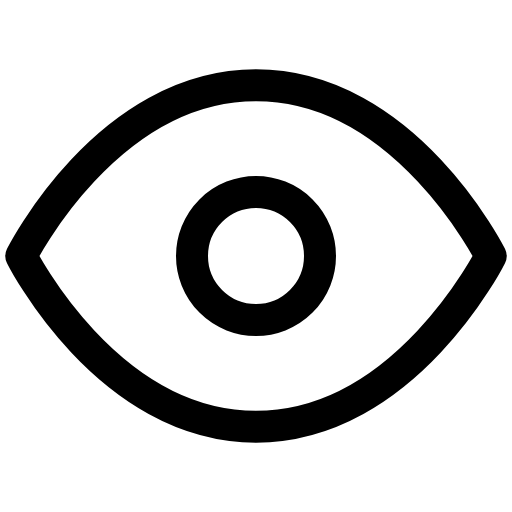
t = 0.00 s
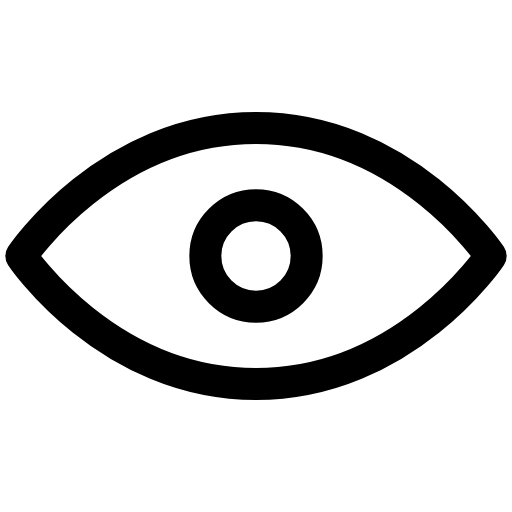
t = 0.38 s
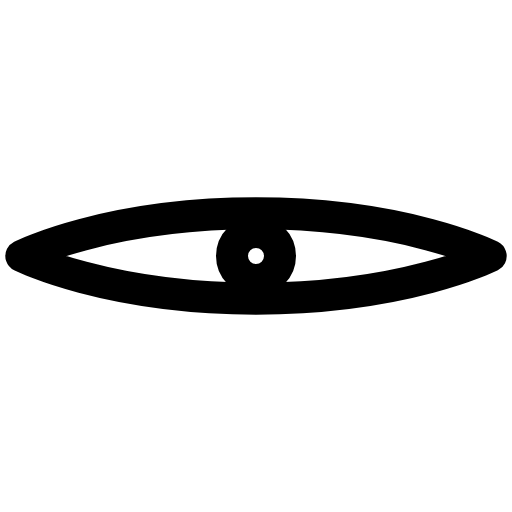
t = 1.13 s
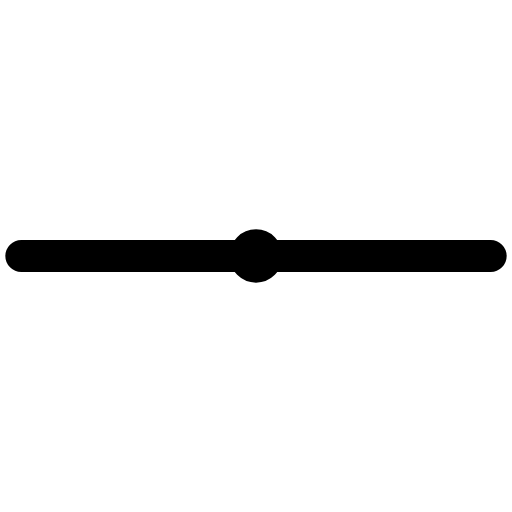
t = 1.50 s
t = 1.88 s: frame unchanged from t = 1.13 s, image omitted
t = 2.63 s: frame unchanged from t = 0.38 s, image omitted

The animated SVG that drew these frames (rendered in a browser with its animation timeline set to each time). Animation: 2 SMIL elements (animate=2); one cycle of 3.00 s, repeats indefinitely.

<svg viewBox="0 0 24 24" width="24" height="24" fill="none" stroke="currentColor" stroke-width="1.5" stroke-linecap="round" stroke-linejoin="round" xmlns="http://www.w3.org/2000/svg">
  <path d="M1 12s4-8 11-8 11 8 11 8-4 8-11 8-11-8-11-8z">
    <animate attributeName="d" values="M1 12s4-8 11-8 11 8 11 8-4 8-11 8-11-8-11-8z;M1 12s4 0 11 0 11 0 11 0-4 0-11 0-11 0-11 0z;M1 12s4-8 11-8 11 8 11 8-4 8-11 8-11-8-11-8z" dur="3s" repeatCount="indefinite"/>
  </path>
  <circle cx="12" cy="12" r="3">
    <animate attributeName="r" values="3;0.5;3" dur="3s" repeatCount="indefinite"/>
  </circle>
</svg>
